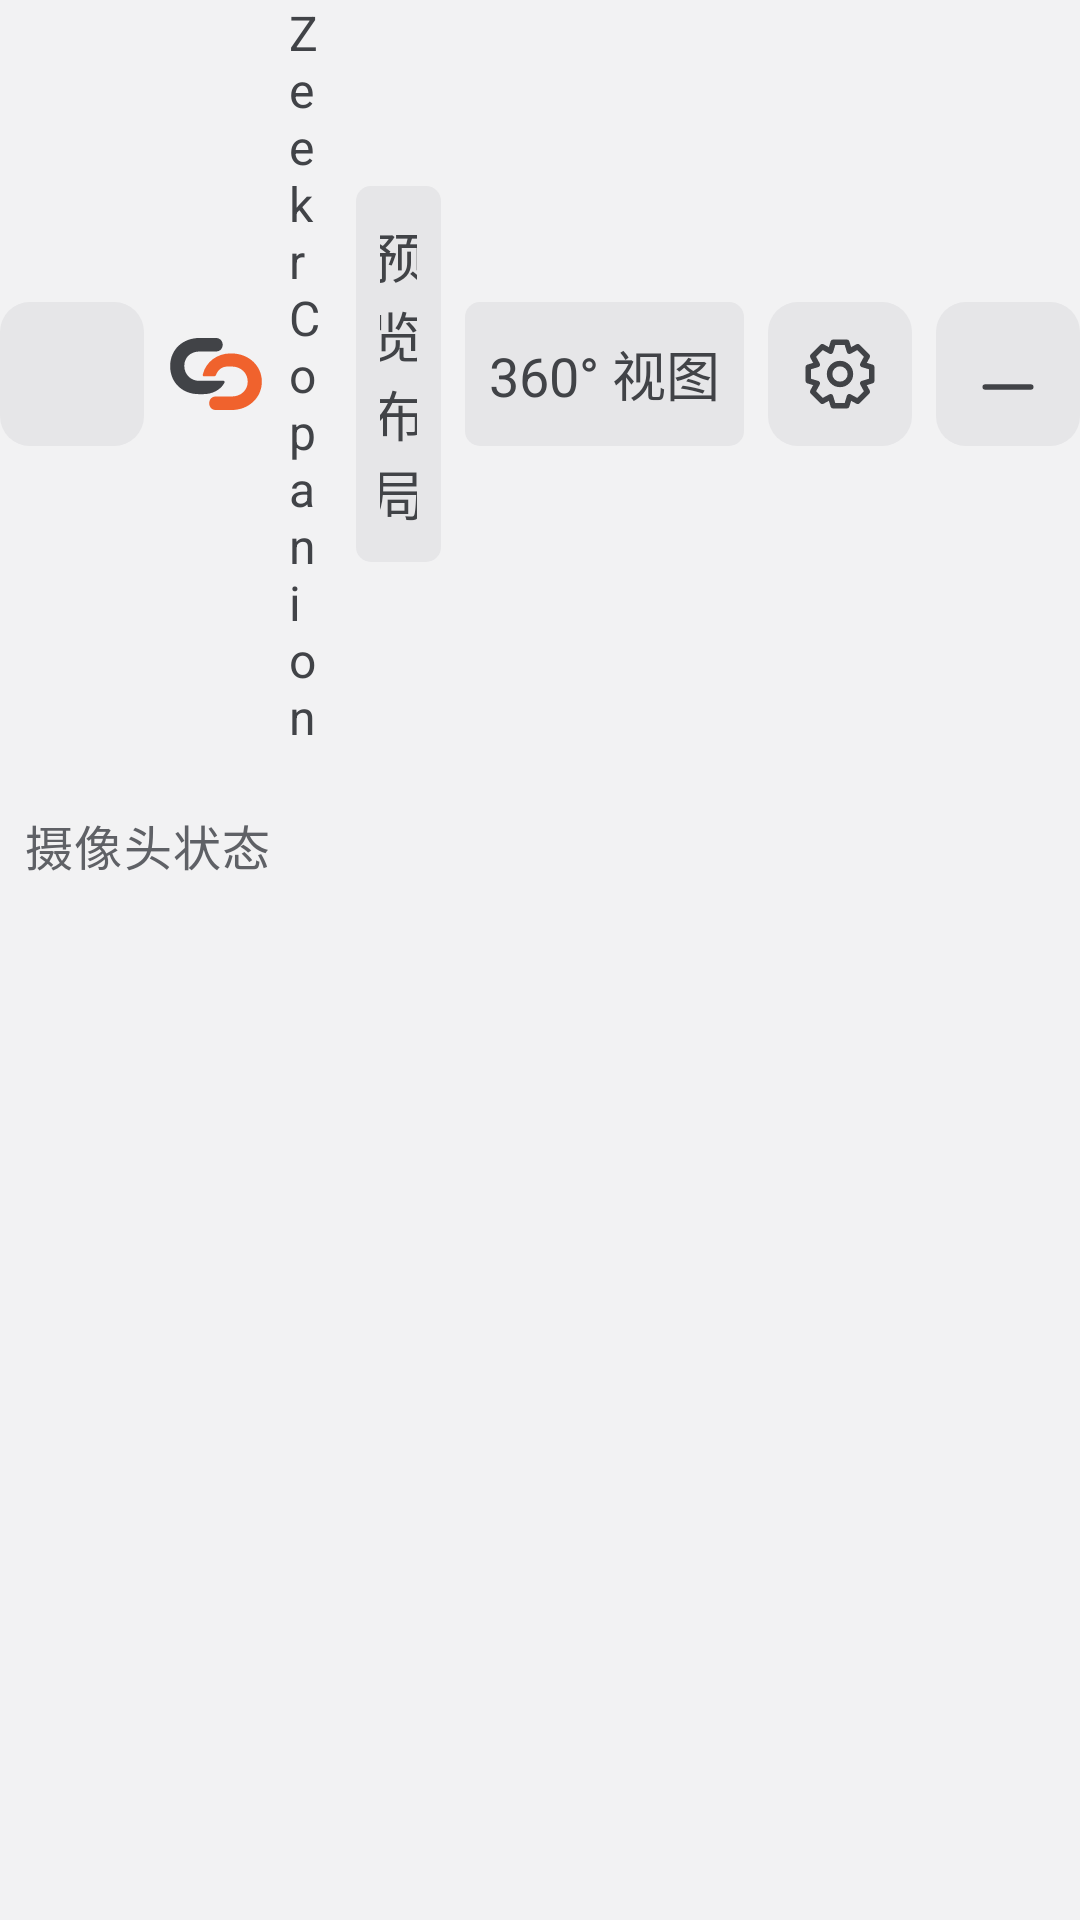

This screen was rendered from an Android layout file. Write that file and the resources it references.
<!-- AndroidManifest.xml: application theme Theme.Cam -->
<!-- res/layout/layout_main_header.xml -->
<?xml version="1.0" encoding="utf-8"?>
<LinearLayout xmlns:android="http://schemas.android.com/apk/res/android" xmlns:app="http://schemas.android.com/apk/res-auto"
 android:id="@+id/main_header" android:layout_width="match_parent" android:layout_height="wrap_content" android:orientation="vertical" android:paddingBottom="8dp">
 <LinearLayout android:layout_width="match_parent" android:layout_height="wrap_content" android:gravity="center_vertical" android:baselineAligned="false">
  <com.google.android.material.button.MaterialButton android:id="@+id/btn_menu" style="@style/Widget.Cam.IconButton" android:layout_width="48dp" android:layout_height="48dp" android:layout_marginEnd="8dp" android:contentDescription="@string/cd_menu" app:icon="@drawable/ic_menu" />
  <ImageView android:layout_width="32dp" android:layout_height="32dp" android:layout_marginEnd="8dp" android:src="@drawable/ic_companion_mark" android:importantForAccessibility="no" />
  <TextView android:id="@+id/main_brand" android:layout_width="0dp" android:layout_weight="0.8" android:layout_height="wrap_content" android:text="@string/main_brand_name" android:textAppearance="@style/TextAppearance.Cam.Caption" android:fontFamily="sans-serif" android:textColor="@color/text_primary" android:paddingStart="0dp" android:paddingEnd="12dp" />
  <com.google.android.material.button.MaterialButton android:id="@+id/btn_preview_layout" style="@style/Widget.Cam.HomeHeaderAction" android:layout_width="0dp" android:layout_weight="1" android:layout_height="wrap_content" android:layout_marginEnd="8dp" android:minHeight="48dp" android:text="@string/record_preview_layout" app:icon="@drawable/ic_expand_more" app:iconGravity="end" />
  <com.google.android.material.button.MaterialButton android:id="@+id/btn_bird_eye" style="@style/Widget.Cam.HomeHeaderAction" android:layout_width="wrap_content" android:layout_height="wrap_content" android:minHeight="48dp" android:layout_marginEnd="8dp" android:text="@string/main_360_view" android:contentDescription="@string/bird_eye_button_description" />
  <com.google.android.material.button.MaterialButton android:id="@+id/btn_settings" style="@style/Widget.Cam.IconButton" android:layout_width="48dp" android:layout_height="48dp" android:layout_marginEnd="8dp" android:contentDescription="@string/rail_settings" app:icon="@drawable/ic_settings" />
  <com.google.android.material.button.MaterialButton android:id="@+id/btn_minimize" style="@style/Widget.Cam.IconButton" android:layout_width="48dp" android:layout_height="48dp" android:contentDescription="@string/cd_minimize" app:icon="@drawable/ic_minimize" />
 </LinearLayout>
 <LinearLayout android:layout_width="match_parent" android:layout_height="wrap_content" android:gravity="center_vertical" android:layout_marginTop="8dp">
  <TextView android:id="@+id/camera_status_chip" android:layout_width="wrap_content" android:maxWidth="320dp" android:layout_height="wrap_content" android:minHeight="48dp" android:gravity="center_vertical" android:padding="8dp" android:background="@drawable/bg_camera_status" android:text="@string/camera_status_title" android:textAppearance="@style/TextAppearance.Cam.Caption" android:textColor="@color/text_secondary" android:clickable="true" android:focusable="true" app:drawableEndCompat="@drawable/ic_chevron_right" android:drawablePadding="8dp" />
  <TextView android:id="@+id/tv_recording_stats" android:layout_width="wrap_content" android:layout_height="wrap_content" android:layout_marginStart="12dp" android:textAppearance="@style/TextAppearance.Cam.Caption" android:fontFeatureSettings="tnum" android:textColor="@color/text_primary" android:visibility="gone" />
  <LinearLayout android:layout_width="0dp" android:layout_weight="1" android:layout_height="wrap_content" android:layout_marginStart="12dp" android:gravity="end|center_vertical" android:orientation="vertical">
   <TextView android:id="@+id/tv_status_storage" android:layout_width="wrap_content" android:layout_height="wrap_content" android:textAppearance="@style/TextAppearance.Cam.Micro" android:textColor="@color/text_secondary" />
   <TextView android:id="@+id/tv_composite_info" android:layout_width="wrap_content" android:layout_height="wrap_content" android:textAppearance="@style/TextAppearance.Cam.Micro" android:textColor="@color/text_secondary" />
  </LinearLayout>
 </LinearLayout>
 <LinearLayout android:id="@+id/main_camera_changes" android:layout_width="match_parent" android:layout_height="wrap_content"
        android:orientation="horizontal" android:gravity="center_vertical" android:paddingStart="12dp" android:paddingEnd="8dp"
        android:background="@color/sunken" android:visibility="gone">
        <TextView android:id="@+id/main_preview_pending" android:layout_width="0dp" android:layout_weight="1" android:layout_height="wrap_content"
            android:paddingTop="8dp" android:paddingBottom="8dp" android:paddingStart="0dp" android:paddingEnd="12dp"
            android:text="@string/ui_pending_camera_changes" android:textAppearance="@style/TextAppearance.Cam.Caption"
            android:textColor="@color/text_primary" android:accessibilityLiveRegion="polite" />
        <com.google.android.material.button.MaterialButton android:id="@+id/main_apply_cameras"
            style="@style/Widget.MaterialComponents.Button.TextButton" android:layout_width="wrap_content"
            android:layout_height="wrap_content" android:minHeight="48dp" android:minWidth="48dp"
            android:textAppearance="@style/TextAppearance.Cam.Caption" android:textAllCaps="false"
            android:text="@string/camera_apply_action" android:textColor="@color/energy_text" />
    </LinearLayout>
 <com.kooo.evcam.ui.VehicleStatusPanel android:id="@+id/vehicle_status_panel" android:layout_width="160dp" android:layout_height="64dp" android:layout_gravity="end" android:visibility="gone" />
</LinearLayout>
<!-- resources referenced by this layout -->
<resources>
  <color name="energy_text">#FFB83E15</color>
  <color name="sunken">#FFE6E6E8</color>
  <color name="text_primary">#FF414347</color>
  <color name="text_secondary">#FF5F6166</color>
  <string name="bird_eye_button_description">试验性360°视图。点击切换画面，长按校准。</string>
  <string name="camera_apply_action">应用更改</string>
  <string name="camera_status_title">摄像头状态</string>
  <string name="cd_menu">菜单</string>
  <string name="cd_minimize">隐藏到后台</string>
  <string name="main_360_view">360° 视图</string>
  <string name="main_brand_name">Zeekr Companion</string>
  <string name="rail_settings">设置</string>
  <string name="record_preview_layout">预览布局</string>
  <string name="ui_pending_camera_changes">相机更改待应用</string>
  <style name="TextAppearance.Cam.Caption">
          <item name="android:textSize">@dimen/text_caption</item>
      </style>
  <style name="TextAppearance.Cam.Micro">
          <item name="android:textSize">@dimen/text_micro</item>
      </style>
  <style name="Widget.Cam.HomeHeaderAction" parent="Widget.Cam.HomeAction">
          <item name="cornerRadius">5dp</item>
          <item name="android:fontFamily">sans-serif</item>
          <item name="android:letterSpacing">0</item>
      </style>
  <style name="Widget.Cam.IconButton" parent="Widget.Cam.RailTile">
          <item name="iconGravity">textStart</item>
          <item name="iconPadding">0dp</item>
          <item name="iconSize">26dp</item>
          <item name="android:minWidth">0dp</item>
          <item name="android:minHeight">0dp</item>
          <item name="android:paddingLeft">0dp</item>
          <item name="android:paddingRight">0dp</item>
      </style>
  <style name="Theme.Cam" parent="Base.Theme.Cam" />
  <color name="nav_ripple_color">#1F2A2B2E</color>
  <dimen name="corner_radius">10dp</dimen>
  <dimen name="text_caption">16sp</dimen>
  <dimen name="text_micro">14sp</dimen>
  <style name="Widget.Cam.HomeAction" parent="Widget.Cam.RailSmall">
          <item name="android:singleLine">false</item>
          <item name="android:maxLines">4</item>
          <item name="android:ellipsize">none</item>
          <item name="android:minWidth">0dp</item>
          <item name="android:paddingTop">10dp</item>
          <item name="android:paddingBottom">10dp</item>
      </style>
  <style name="Widget.Cam.RailSmall" parent="Widget.Cam.RailTile">
          <item name="iconGravity">textStart</item>
          <item name="iconSize">26dp</item>
          <item name="android:textSize">@dimen/text_body</item>
      </style>
  <color name="card">#FFE6E6E8</color>
  <color name="energy">#FFF0622D</color>
  <color name="on_energy">#FFFFFFFF</color>
  <color name="energy_quiet">#FFFDEDE6</color>
  <color name="surface">#FFFAFAFB</color>
  <color name="recording">#FFB32A2F</color>
  <color name="on_recording">#FFFFFFFF</color>
  <color name="bg">#FFF2F2F3</color>
  <style name="Widget.Cam.Switch" parent="Widget.AppCompat.CompoundButton.Switch">
          <item name="android:thumb">@drawable/pref_switch_thumb</item>
          <item name="track">@drawable/pref_switch_track</item>
          <item name="switchMinWidth">56dp</item>
          <item name="android:background">@null</item>
      </style>
  <color name="line">#FFDDDDE0</color>
  <dimen name="text_body">18sp</dimen>
  <style name="AlertDialogButton" parent="Widget.Material3.Button.TextButton.Dialog">
          <item name="android:textColor">@color/energy_text</item>
          <item name="android:textSize">@dimen/text_row</item>
      </style>
  <style name="MaterialAlertDialog.Cam.Title" parent="MaterialAlertDialog.Material3.Title.Text">
          <item name="android:textSize">@dimen/text_title</item>
      </style>
  <style name="MaterialAlertDialog.Cam.Body" parent="MaterialAlertDialog.Material3.Body.Text">
          <item name="android:textSize">@dimen/text_row</item>
      </style>
  <dimen name="text_row">21sp</dimen>
  <dimen name="text_title">26sp</dimen>
</resources>
